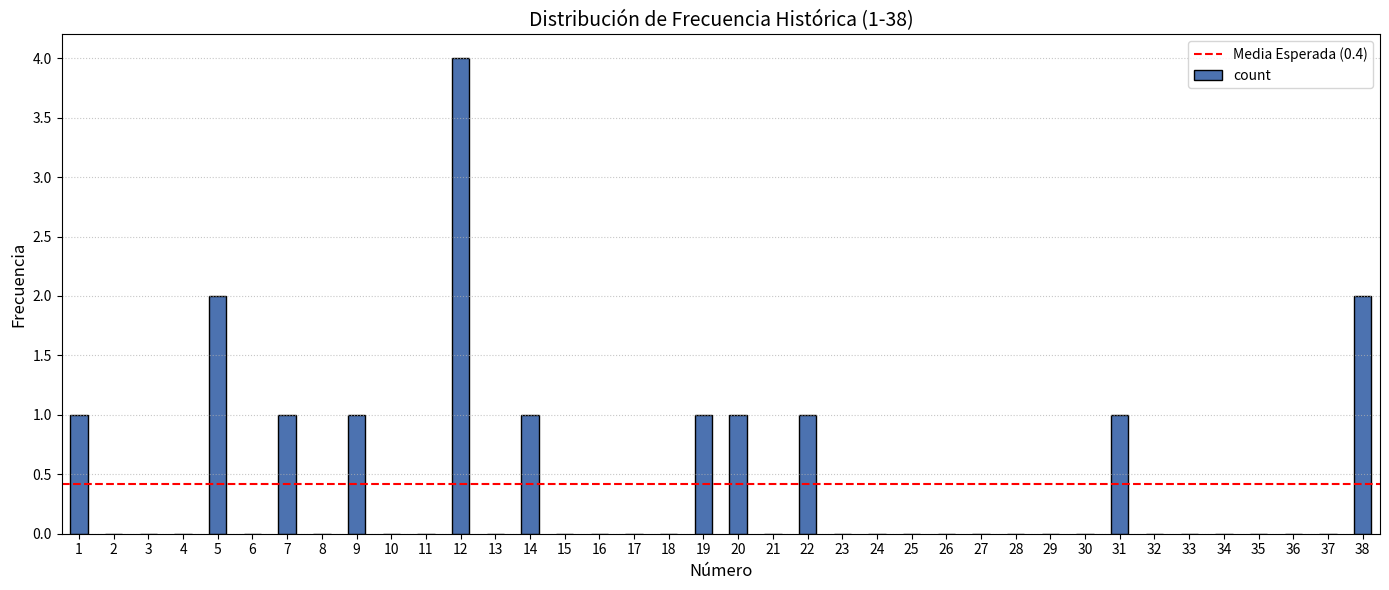

Source code (Python):
import pandas as pd
import matplotlib.pyplot as plt

class AnalizadorSorteos:
    def __init__(self):
        self.resultados = []

    def agregar_resultado(self, numero):
        """Agrega a un número individual a la secuencia histórica."""
        if 1 <= numero <= 38:
            self.resultados.append(numero)
        else:
            print(f"Error: El número {numero} está fuera del rango permitido (1-38)")

    def obtener_dataframe(self):
        """Convierte la lista en un DataFrame de Pandas para el análisis."""
        return pd.DataFrame({'numero': self.resultados})

    def analisis_frecuencia(self):
        """2. Identifica los números con mayor y menor aparición."""
        df = self.obtener_dataframe()
        if df.empty: return "No hay datos."

        frecuencias = df['numero'].value_counts()
        mas_frecuentes = frecuencias.head(5)
        menos_frecuentes = frecuencias.tail(5)

        return mas_frecuentes, menos_frecuentes

    def analisis_rezagados(self):
        """3. Calcula cuántas rondas han pasado desde la última vez que salió cada número."""
        df = self.obtener_dataframe()
        rezagados = {}
        total_sorteos = len(df)

        for i in range(1, 39):
            apariciones = df[df['numero'] == i]
            if not apariciones.empty:
                ultimo_indice = apariciones.index[-1]
                rezagados[i] = total_sorteos - 1 - ultimo_indice
            else:
                rezagados[i] = total_sorteos
        
        return pd.Series(rezagados).sort_values(ascending=False)

    def patrones_grupo(self):
        """4. Analiza proporciones de Pares/Impares y Altos/Bajos."""
        df = self.obtener_dataframe()
        if df.empty: return "No hay datos."

        total = len(df)
        pares = (df['numero'] % 2 == 0).sum()
        impares = (df['numero'] % 2 != 0).sum()
        bajos = (df['numero'] <= 18).sum()
        altos = (df['numero'] >= 19).sum()

        bajos_ajustado = (df['numero'] <= 19).sum()
        altos_ajustado = (df['numero'] >= 20).sum()

        return {
            'Pares (%)': round((pares / total) * 100, 2),
            'Impares (%)': round((impares / total) * 100, 2),
            'Bajos [1-19]': round((bajos_ajustado / total) * 100, 2),
            'Altos [20-38]': round((altos_ajustado / total) * 100, 2)
        }

    def graficar_distribucion(self):
        """5. Genera un gráfico de barras con la distribución de resultados."""
        df = self.obtener_dataframe()
        if df.empty:
            print("No hay datos para graficar.")
            return

        frecuencias = df['numero'].value_counts().reindex(range(1, 39), fill_value=0)

        plt.figure(figsize=(14, 6))
        frecuencias.plot(kind='bar', color='#4C72B0', edgecolor='black')
        plt.title('Distribución de Frecuencia Histórica (1-38)', fontsize=14)
        plt.xlabel('Número', fontsize=12)
        plt.ylabel('Frecuencia', fontsize=12)
        plt.xticks(rotation=0)
        plt.axhline(y=frecuencias.mean(), color='r', linestyle='--', label=f'Media Esperada ({frecuencias.mean():.1f})')
        plt.legend()
        plt.grid(axis='y', linestyle=':', alpha=0.7)
        plt.tight_layout()
        plt.show()

analizador = AnalizadorSorteos()

datos_historicos = [12, 5, 38, 12, 7, 19, 22, 5, 1, 38, 12, 20, 31, 14, 9, 12]
for num in datos_historicos:
    analizador.agregar_resultado(num)

# --- Mostrar resultados ---
print("=" * 45)
print("      ANÁLISIS DE SORTEOS DE RULETA")
print("=" * 45)

print("\n📊 FRECUENCIA (Top 5 más y menos frecuentes):")
mas, menos = analizador.analisis_frecuencia()
print("  Más frecuentes:\n", mas.to_string())
print("  Menos frecuentes:\n", menos.to_string())

print("\n⏳ NÚMEROS REZAGADOS (rondas sin aparecer):")
rezagados = analizador.analisis_rezagados()
print(rezagados.head(10).to_string())

print("\n🎯 PATRONES DE GRUPO:")
patrones = analizador.patrones_grupo()
for k, v in patrones.items():
    print(f"  {k}: {v}%")

print("\n📈 Generando gráfico...")
analizador.graficar_distribucion()
